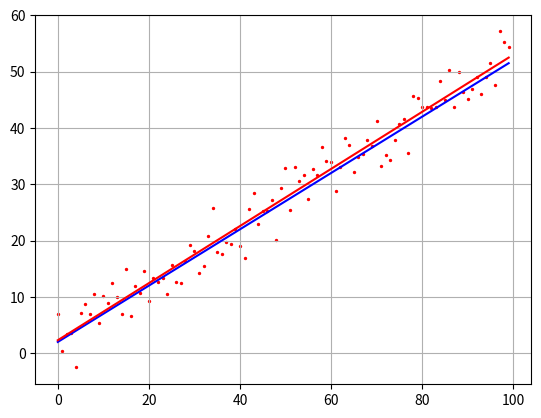

The script that saved this image:
import numpy as np
import matplotlib.pyplot as plt

N = 100
sigma = 3
k = 0.5
b = 2

f = np.array([k*z+b for z in range(N)])
x = np.array(range(N))
y = f + np.random.normal(0, sigma, N)


mx = x.sum() / N
my = y.sum() / N
a2 = np.dot(x.T, x) / N
a11 = np.dot(x.T, y) / N

kk = (a11 - mx * my) / (a2 - mx ** 2)
bb = my - kk * mx

ff = np.array([kk*z+bb for z in range(N)])

plt.plot(f, c='blue')
plt.plot(ff, c='red')
plt.scatter(x, y, s=2, c='red')
plt.grid(True)
plt.show()
